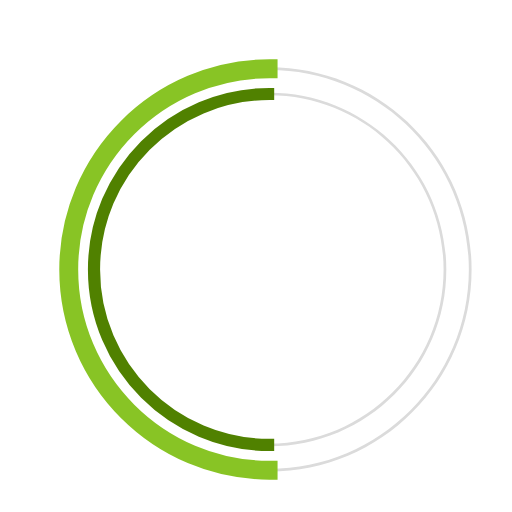
t = 0.00 s
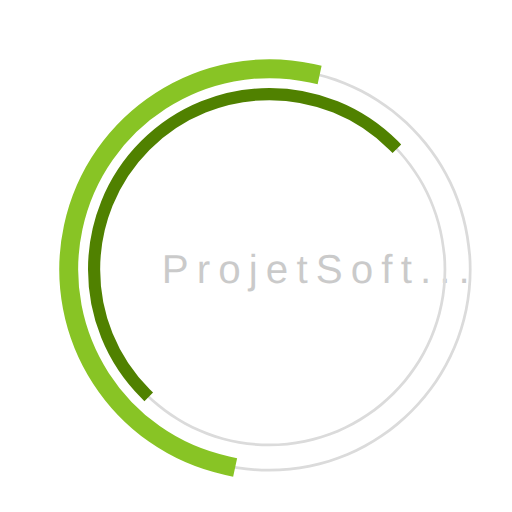
t = 0.23 s
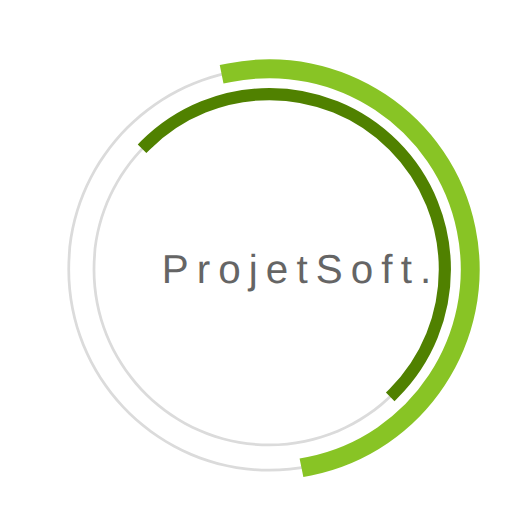
t = 0.68 s
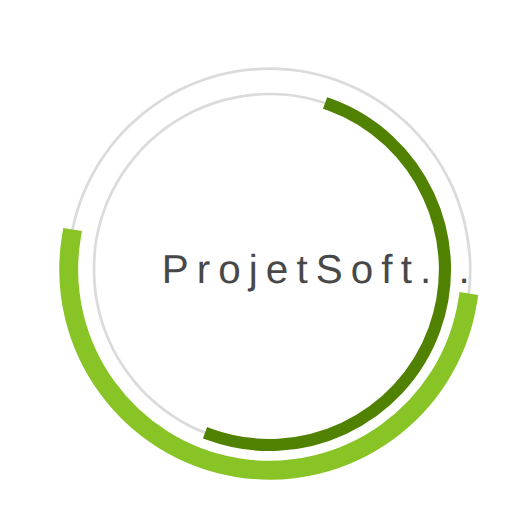
t = 1.00 s
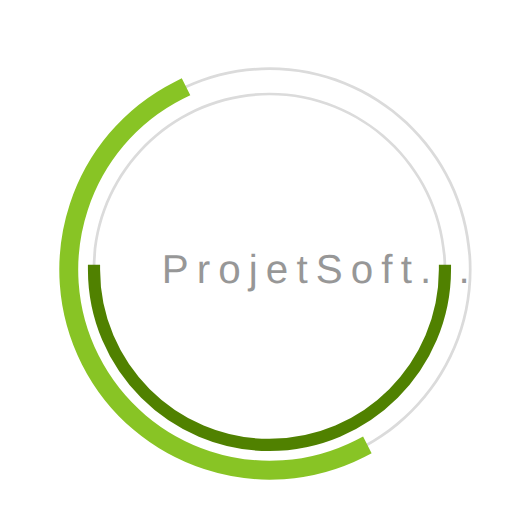
t = 1.35 s
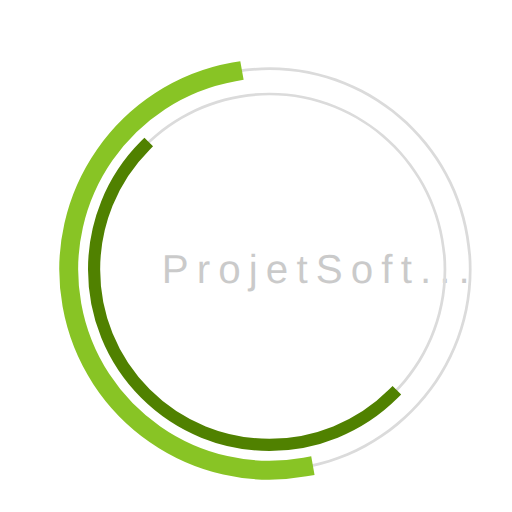
t = 1.58 s

The animated SVG that drew these frames (rendered in a browser with its animation timeline set to each time). Animation: 3 SMIL elements (animate=1,animateTransform=2); one cycle of 2.00 s, repeats indefinitely.

 <svg
  version="1.1"
  id="dc-spinner"
  xmlns="http://www.w3.org/2000/svg"
  x="0px" y="0px"
 width="150" height="150"
  viewBox="0 0 38 38"
  preserveAspectRatio="xMinYMin meet"
  >
   <text x="12" y="21" font-family="arial" font-size="3px" style="letter-spacing:0.6" fill="#323232">ProjetSoft...
     <animate
       attributeName="opacity"
       values="0;1;0" dur="1.8s"
       repeatCount="indefinite"/>
  </text>
  <path fill="#dbdbdb" d="M20,35c-8.271,0-15-6.729-15-15S11.729,5,20,5s15,6.729,15,15S28.271,35,20,35z M20,5.203
    C11.841,5.203,5.203,11.841,5.203,20c0,8.159,6.638,14.797,14.797,14.797S34.797,28.159,34.797,20
    C34.797,11.841,28.159,5.203,20,5.203z">
  </path>

  <path fill="#dbdbdb" d="M20,33.125c-7.237,0-13.125-5.888-13.125-13.125S12.763,6.875,20,6.875S33.125,12.763,33.125,20
    S27.237,33.125,20,33.125z M20,7.078C12.875,7.078,7.078,12.875,7.078,20c0,7.125,5.797,12.922,12.922,12.922
    S32.922,27.125,32.922,20C32.922,12.875,27.125,7.078,20,7.078z">
  </path>

  <path fill="#2AA198" stroke="#88c425" stroke-width="1.2" stroke-miterlimit="10" d="M5.203,20
			c0-8.159,6.638-14.797,14.797-14.797V5C11.729,5,5,11.729,5,20s6.729,15,15,15v-0.203C11.841,34.797,5.203,28.159,5.203,20z">
  <animateTransform
        attributeName="transform"
        type="rotate"
        from="0 20 20"
        to="360 20 20"
        calcMode="spline"
        keySplines="0.4, 0, 0.2, 1"
        keyTimes="0;1"
        dur="2s"
        repeatCount="indefinite" />
   </path>

  <path fill="#859900" stroke="#508100" stroke-width="0.7" stroke-miterlimit="10" d="M7.078,20
  c0-7.125,5.797-12.922,12.922-12.922V6.875C12.763,6.875,6.875,12.763,6.875,20S12.763,33.125,20,33.125v-0.203
  C12.875,32.922,7.078,27.125,7.078,20z">
   <animateTransform
      attributeName="transform"
      type="rotate"
      from="0 20 20"
      to="360 20 20"
      dur="1.8s"
      repeatCount="indefinite" />
    </path>
  </svg>
